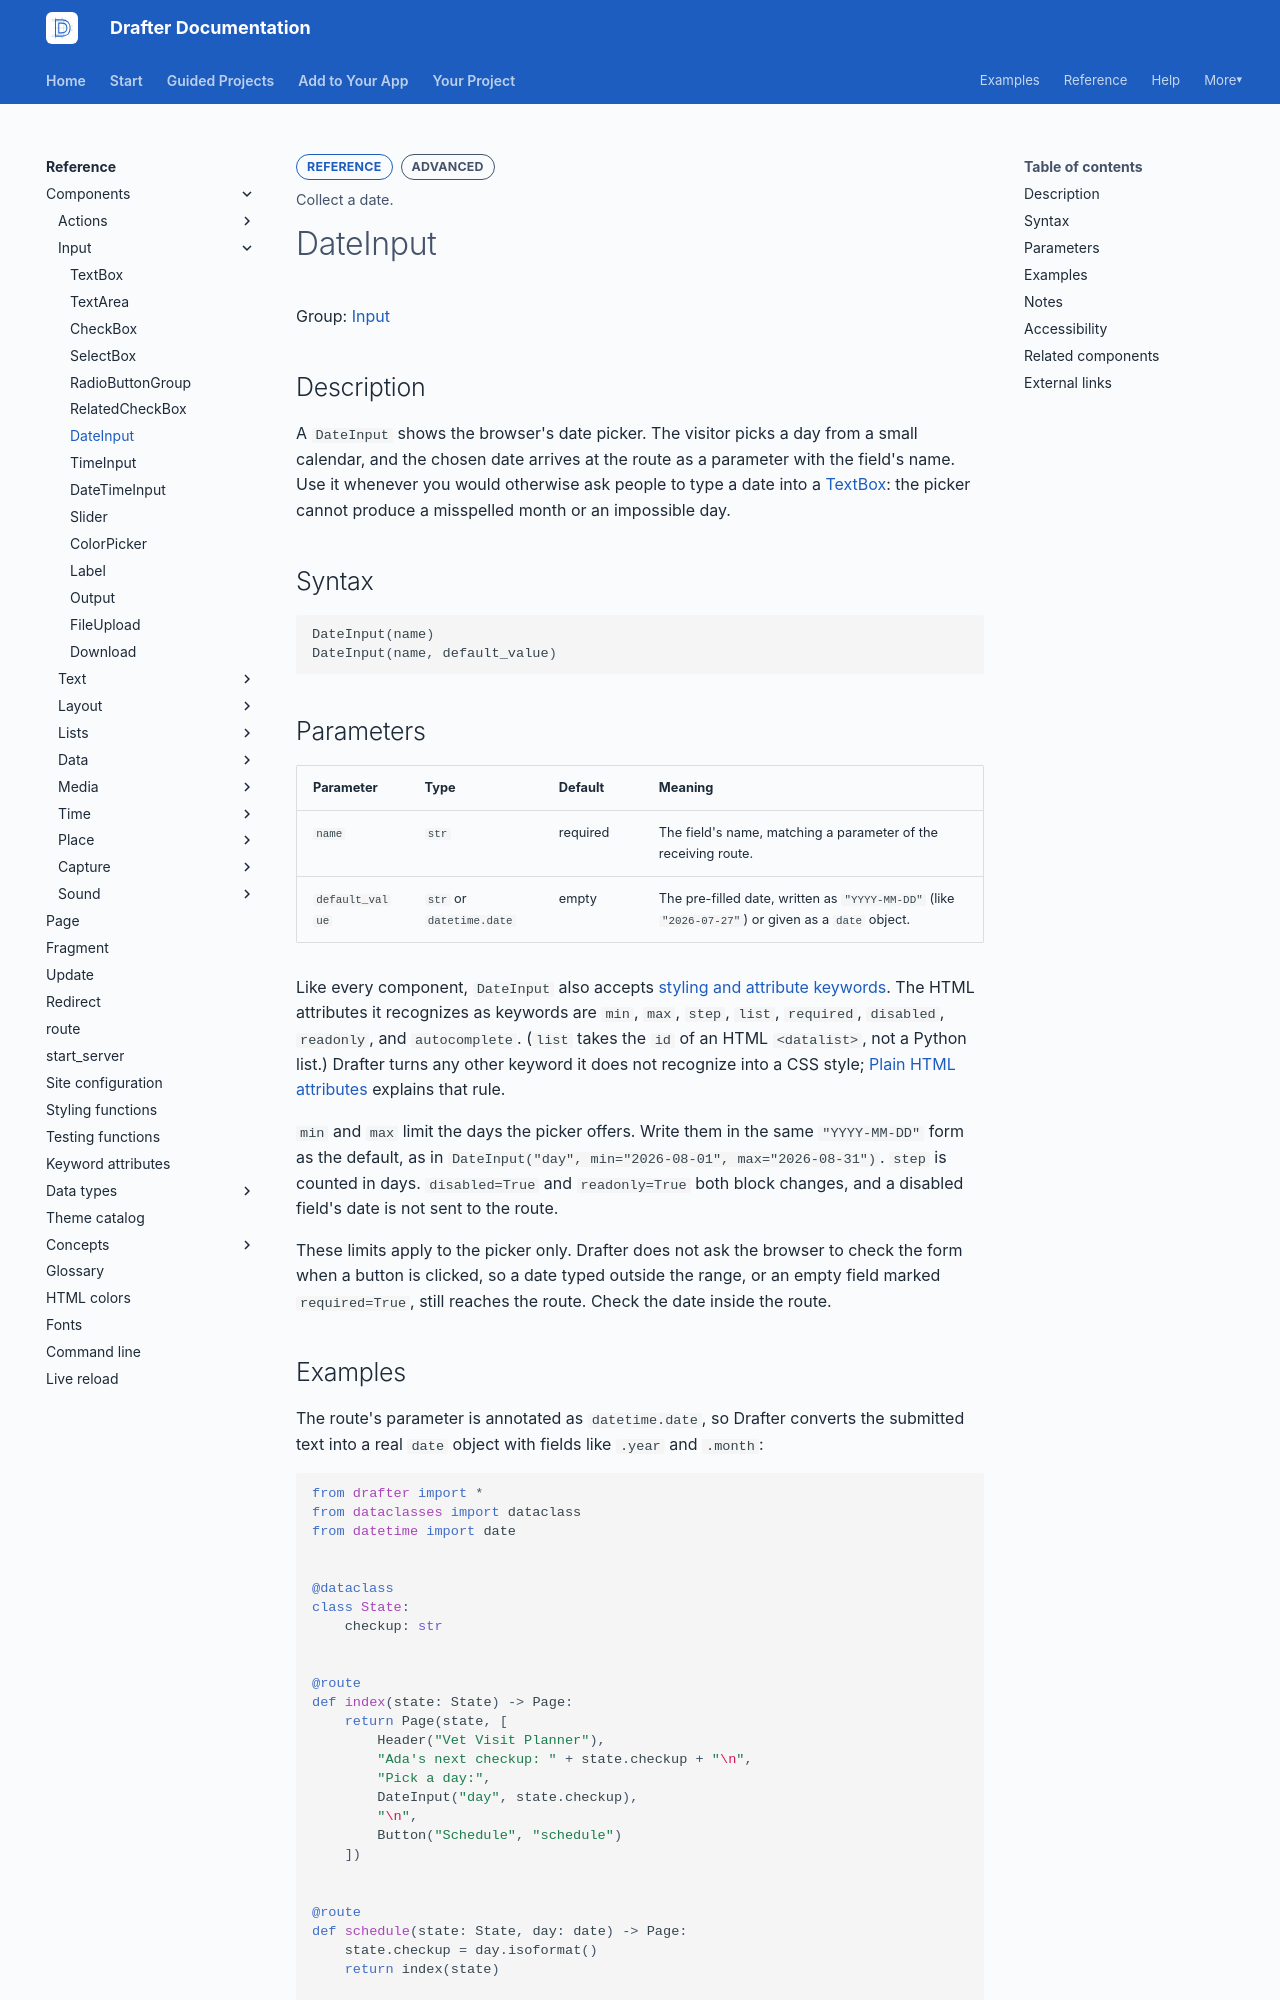

repository: drafter-edu/drafter · page: reference/components/input/dateinput/index.html · generator: mkdocs

---
page_type: component
title: DateInput
level: L3
audience: S
priority: P1
prereqs: []
symbols:
  - DateInput
outcome: Collect a date.
---

# DateInput

Group: [Input](../index.md#input)

## Description

A `DateInput` shows the browser's date picker. The visitor picks a
day from a small calendar, and the chosen date arrives at the route
as a parameter with the field's name. Use it whenever you would
otherwise ask people to type a date into a
[TextBox](textbox.md): the picker cannot produce a misspelled month
or an impossible day.

## Syntax

```python
DateInput(name)
DateInput(name, default_value)
```

## Parameters

| Parameter | Type | Default | Meaning |
| --------- | ---- | ------- | ------- |
| `name` | `str` | required | The field's name, matching a parameter of the receiving route. |
| `default_value` | `str` or `datetime.date` | empty | The pre-filled date, written as `"YYYY-MM-DD"` (like `"2026-07-27"`) or given as a `date` object. |

Like every component, `DateInput` also accepts
[styling and attribute keywords](../../keyword-attributes.md). The
HTML attributes it recognizes as keywords are `min`, `max`, `step`,
`list`, `required`, `disabled`, `readonly`, and `autocomplete`.
(`list` takes the `id` of an HTML `<datalist>`, not a Python list.)
Drafter turns any other keyword it does not recognize into a CSS
style;
[Plain HTML attributes](../../keyword-attributes.md#plain-html-attributes)
explains that rule.

`min` and `max` limit the days the picker offers. Write them in the
same `"YYYY-MM-DD"` form as the default, as in
`DateInput("day", min="2026-08-01", max="2026-08-31")`. `step` is
counted in days. `disabled=True` and `readonly=True` both block
changes, and a disabled field's date is not sent to the route.

These limits apply to the picker only. Drafter does not ask the
browser to check the form when a button is clicked, so a date typed
outside the range, or an empty field marked `required=True`, still
reaches the route. Check the date inside the route.
